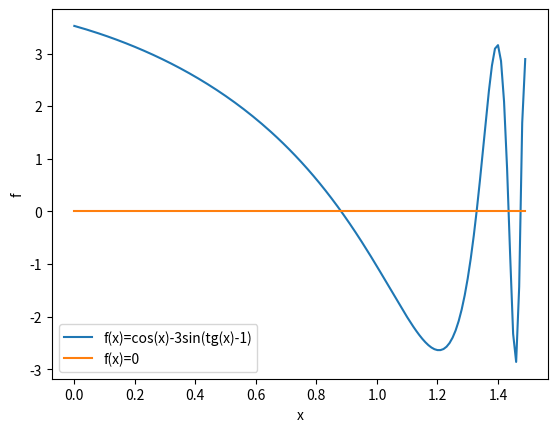

The matplotlib source for this figure:
# -*- coding: utf-8 -*-
"""
Created on Tue Oct  8 09:22:35 2019

[redacted]
"""

import matplotlib.pyplot as plt
import numpy as np

xt=np.arange(0,1.5,0.01)
function_1=np.cos(xt)-3*np.sin(np.tan(xt)-1)
function_2=xt*0
lab1="f(x)=cos(x)-3sin(tg(x)-1)"
lab2="f(x)=0"
plt.plot(xt,function_1, label=lab1)
plt.plot(xt,function_2,label=lab2)
plt.xlabel('x')
plt.ylabel('f')
plt.legend()
plt.grid
plt.show()

       
       
        
        